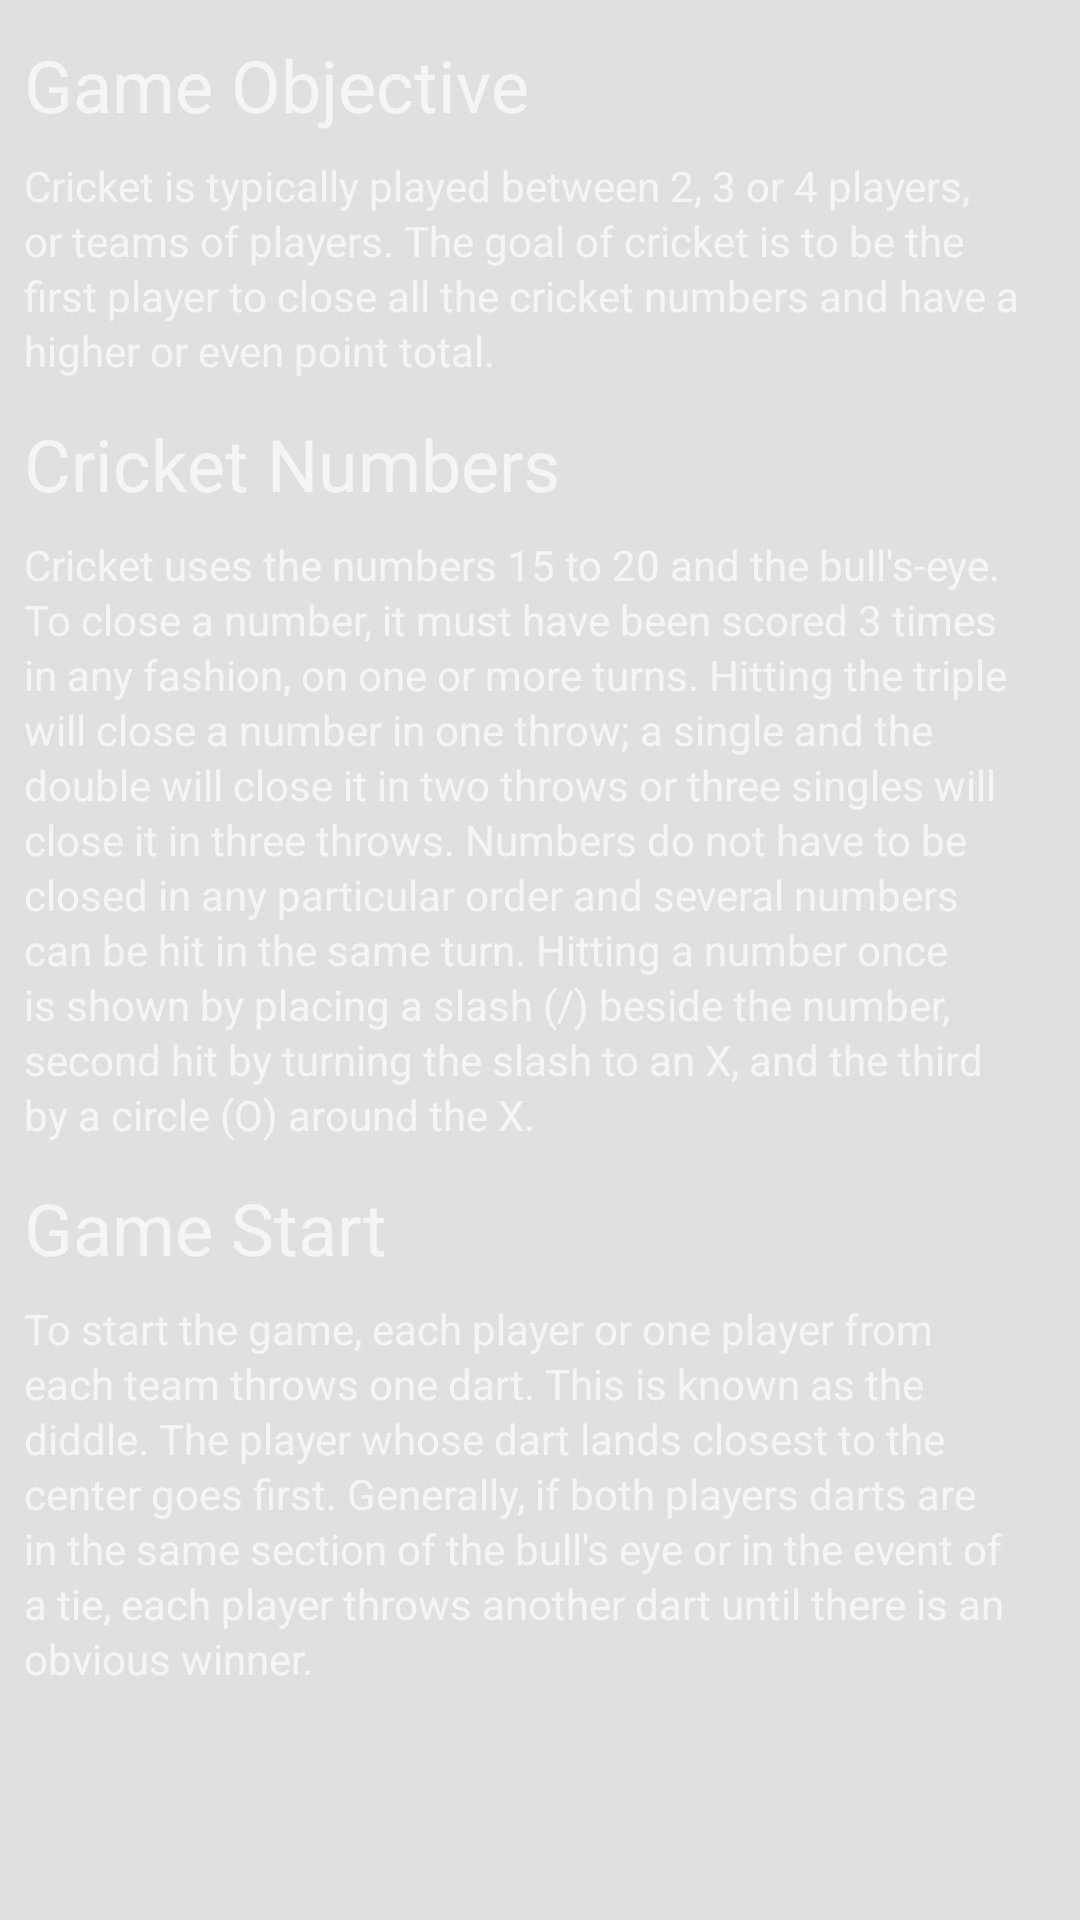

This screen was rendered from an Android layout file. Write that file and the resources it references.
<!-- AndroidManifest.xml: application theme AppTheme -->
<!-- res/layout/activity_how_to_play.xml -->
<?xml version="1.0" encoding="utf-8"?>
<android.support.constraint.ConstraintLayout xmlns:android="http://schemas.android.com/apk/res/android"
    xmlns:app="http://schemas.android.com/apk/res-auto"
    xmlns:tools="http://schemas.android.com/tools"
    android:layout_width="match_parent"
    android:layout_height="match_parent">

    <View
        android:id="@+id/divider"
        android:layout_width="match_parent"
        android:layout_height="wrap_content"
        android:background="?android:attr/listDivider"
        app:layout_anchorGravity="bottom|center" />

    <android.support.v4.widget.NestedScrollView
        android:layout_width="match_parent"
        android:layout_height="wrap_content"
        app:layout_behavior="android.support.design.widget.AppBarLayout$ScrollingViewBehavior"
        android:paddingBottom="@dimen/toolbar_offset">

        <LinearLayout
            android:layout_width="match_parent"
            android:layout_height="match_parent"
            android:orientation="vertical"
            android:layout_marginEnd="@dimen/med_vertical_margin">

            <TextView
                android:id="@+id/game_objective_header"
                style="@style/howToPlay_style_header"
                android:layout_width="match_parent"
                android:layout_height="wrap_content"
                android:text="@string/game_objective_header" />

            <TextView
                android:id="@+id/game_objective_body"
                style="@style/howToPlay_style_body"
                android:layout_width="match_parent"
                android:layout_height="match_parent"
                android:text="@string/game_objective_body" />

            <TextView
                android:id="@+id/cricket_numbers_header"
                style="@style/howToPlay_style_header"
                android:layout_width="match_parent"
                android:layout_height="wrap_content"
                android:text="@string/cricket_numbers_header" />

            <TextView
                android:id="@+id/cricket_numbers_body"
                style="@style/howToPlay_style_body"
                android:layout_width="match_parent"
                android:layout_height="match_parent"
                android:text="@string/cricket_numbers_body" />

            <TextView
                android:id="@+id/game_start_header"
                style="@style/howToPlay_style_header"
                android:layout_width="match_parent"
                android:layout_height="wrap_content"
                android:text="@string/game_start_header" />

            <TextView
                android:id="@+id/game_start_body"
                style="@style/howToPlay_style_body"
                android:layout_width="match_parent"
                android:layout_height="match_parent"
                android:text="@string/game_start_body" />

            <TextView
                android:id="@+id/game_play_header"
                style="@style/howToPlay_style_header"
                android:layout_width="match_parent"
                android:layout_height="wrap_content"
                android:text="@string/game_play_header" />

            <TextView
                android:id="@+id/game_play_body"
                style="@style/howToPlay_style_body"
                android:layout_width="match_parent"
                android:layout_height="match_parent"
                android:text="@string/game_play_body" />

        </LinearLayout>

    </android.support.v4.widget.NestedScrollView>

</android.support.constraint.ConstraintLayout>
<!-- resources referenced by this layout -->
<resources>
  <dimen name="med_vertical_margin">12dp</dimen>
  <dimen name="toolbar_offset">70dp</dimen>
  <string name="cricket_numbers_body">Cricket uses the numbers 15 to 20 and the bull\'s-eye. To close a number, it must have been scored 3 times in any fashion, on one or more turns. Hitting the triple will close a number in one throw; a single and the double will close it in two throws or three singles will close it in three throws. Numbers do not have to be closed in any particular order and several numbers can be hit in the same turn. Hitting a number once is shown by placing a slash (/) beside the number, second hit by turning the slash to an X, and the third by a circle (O) around the X.</string>
  <string name="cricket_numbers_header">Cricket Numbers</string>
  <string name="game_objective_body">Cricket is typically played between 2, 3 or 4 players, or teams of players. The goal of cricket is to be the first player to close all the cricket numbers and have a higher or even point total.</string>
  <string name="game_objective_header">Game Objective</string>
  <string name="game_play_body">During a player\'s turn, the player throws three darts. After the last dart, the player\'s score is totaled. Any number that has not been hit three times (cumulative across all turns) by a player is neither open for that player nor closed (if currently open for the opponent). </string>
  <string name="game_play_header">Game Play</string>
  <string name="game_start_body">To start the game, each player or one player from each team throws one dart. This is known as the "diddle". The player whose dart lands closest to the center goes first. Generally, if both players darts are in the same section of the bull's eye or in the event of a tie, each player throws another dart until there is an obvious winner. </string>
  <string name="game_start_header">Game Start</string>
  <style name="howToPlay_style_body" parent="TextAppearance.AppCompat">
          <item name="android:layout_marginStart">@dimen/small_horizontal_margin</item>
          <item name="android:layout_marginEnd">@dimen/small_horizontal_margin</item>
          <item name="android:layout_marginTop">@dimen/small_vertical_margin</item>
          <item name="android:textColor">@color/text_primary</item>
          <item name="android:textSize">@dimen/med_font_body</item>
          <item name="android:lineSpacingExtra">@dimen/line_spacing</item>
      </style>
  <style name="howToPlay_style_header" parent="TextAppearance.AppCompat">
          <item name="android:layout_marginStart">@dimen/small_horizontal_margin</item>
          <item name="android:layout_marginEnd">@dimen/small_horizontal_margin</item>
          <item name="android:layout_marginTop">@dimen/med_vertical_margin</item>
          <item name="android:textColor">@color/text_primary</item>
          <item name="android:textSize">@dimen/med_font_header</item>
      </style>
  <style name="AppTheme" parent="@style/Theme.AppCompat.Light.DarkActionBar">
          <item name="colorPrimary">@color/color_primary</item>
          <item name="colorPrimaryDark">@color/colorPrimaryDark</item>
          <item name="android:colorBackground">@color/primary_background</item>
          <item name="android:textColorPrimary">@color/text_primary</item>
  
          
          <item name="preferenceTheme">@style/game_settings_frag_style</item>
  
      </style>
  <dimen name="small_horizontal_margin">8dp</dimen>
  <dimen name="small_vertical_margin">8dp</dimen>
  <color name="text_primary">#f5f5f5</color>
  <dimen name="med_font_body">14sp</dimen>
  <dimen name="line_spacing">2dp</dimen>
  <dimen name="med_font_header">24sp</dimen>
  <color name="colorPrimaryDark">#353535</color>
  <style name="game_settings_frag_style">
          <item name="android:textColorPrimary">@color/text_primary</item>
          <item name="android:textColorSecondary">@color/text_primary</item>
      </style>
</resources>
